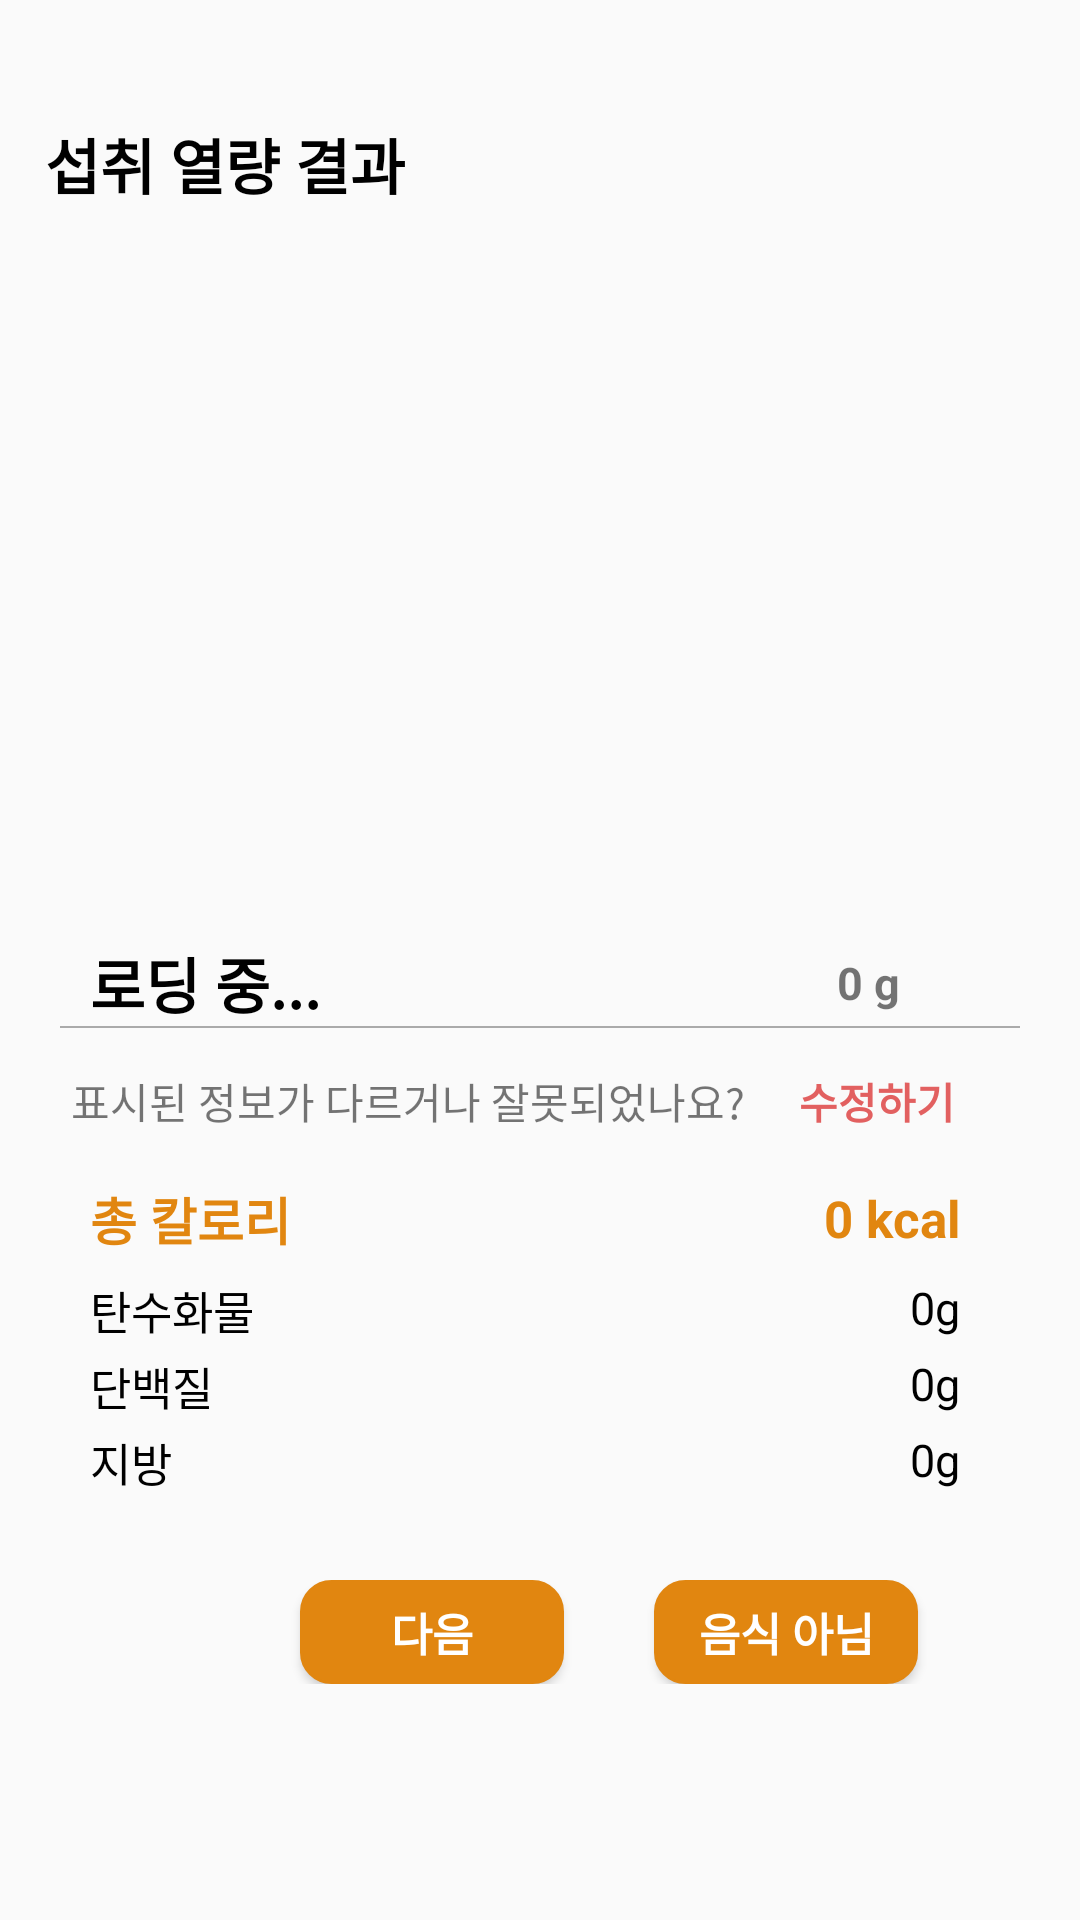

Reconstruct the res/layout file that produces this screen, plus the resources it refers to.
<!-- AndroidManifest.xml: application theme Theme.AppCompat.Light.NoActionBar -->
<!-- res/layout/fragment_result.xml -->
<?xml version="1.0" encoding="utf-8"?>
<LinearLayout xmlns:android="http://schemas.android.com/apk/res/android"
    xmlns:tools="http://schemas.android.com/tools"
    android:layout_width="match_parent"
    android:layout_height="match_parent"
    android:orientation="vertical"
    android:weightSum="16"
    tools:context=".Fragment.ResultFragment">

    <TextView
        android:layout_width="match_parent"
        android:layout_height="0dp"
        android:layout_weight="1"
        android:layout_marginTop="40dp"
        android:layout_marginLeft="15dp"
        android:text="섭취 열량 결과"
        android:gravity="center_vertical"
        android:textSize="20dp"
        android:textColor="@android:color/black"
        android:textStyle="bold"/>
    <ImageView
        android:id="@+id/ivMenuImage"
        android:layout_width="match_parent"
        android:layout_height="0dp"
        android:layout_weight="6"
        android:layout_marginTop="40dp"
        android:layout_marginLeft="30dp"
        android:layout_marginRight="30dp"
        android:background="@drawable/rounded_frame"
        android:scaleType="fitCenter"
        android:src="@drawable/ic_launcher_foreground"/>
    <LinearLayout
        android:layout_width="match_parent"
        android:layout_height="0dp"
        android:layout_weight="1"
        android:layout_marginTop="30dp"
        android:orientation="horizontal">
        <TextView
            android:id="@+id/tvMenuResultName"
            android:layout_width="200dp"
            android:layout_height="match_parent"
            android:layout_marginLeft="30dp"
            android:text="로딩 중..."
            android:textSize="20dp"
            android:textColor="@color/black"
            android:textStyle="bold"
            android:gravity="center_vertical"/>
        <TextView
            android:id="@+id/tvGram"
            android:layout_marginLeft="10dp"
            android:layout_width="60dp"
            android:layout_height="match_parent"
            android:text="0 g"
            android:textSize="15dp"
            android:textStyle="bold"
            android:gravity="center_vertical | right"/>
        <TextView
            android:id="@+id/tvPerson"
            android:layout_width="wrap_content"
            android:layout_height="match_parent"
            android:layout_marginLeft="30dp"
            android:layout_marginRight="30dp"
            android:text="1 인분"
            android:textSize="15dp"
            android:textColor="@color/black"
            android:textStyle="bold"
            android:gravity="center_vertical"/>
    </LinearLayout>
    <View
        android:background="@android:color/darker_gray"
        android:layout_width="match_parent"
        android:layout_height="2px"
        android:layout_marginLeft="20dp"
        android:layout_marginRight="20dp"
        android:layout_marginBottom="10dp"/>
    <LinearLayout
        android:layout_width="match_parent"
        android:layout_height="0dp"
        android:layout_weight="1"
        android:gravity="center"
        android:orientation="horizontal">
        <TextView
            android:id="@+id/tvResultGuideMsg"
            android:layout_width="wrap_content"
            android:layout_height="match_parent"
            android:gravity="center"
            android:text="표시된 정보가 다르거나 잘못되었나요?"/>
        <Button
            android:id="@+id/btnAdjust"
            android:background="@android:color/transparent"
            android:layout_width="wrap_content"
            android:layout_height="match_parent"
            android:text="수정하기"
            android:textColor="#E26060"
            android:textStyle="bold"/>
    </LinearLayout>
    <LinearLayout
        android:layout_width="match_parent"
        android:layout_height="0dp"
        android:layout_marginTop="10dp"
        android:layout_weight="1">
        <TextView
            android:layout_width="wrap_content"
            android:layout_height="match_parent"
            android:layout_marginLeft="30dp"
            android:gravity="center_vertical"
            android:text="총 칼로리"
            android:textSize="17dp"
            android:textColor="#E18610"
            android:textStyle="bold"/>
        <TextView
            android:id="@+id/tvCalorie"
            android:layout_width="match_parent"
            android:layout_height="match_parent"
            android:layout_marginRight="40dp"
            android:gravity="right |center_vertical"
            android:text="0 kcal"
            android:textSize="17dp"
            android:textColor="#E18610"
            android:textStyle="bold"/>
    </LinearLayout>
    <LinearLayout
        android:layout_width="match_parent"
        android:layout_height="0dp"
        android:layout_marginTop="5dp"
        android:layout_weight="0.7">
        <TextView
            android:layout_width="wrap_content"
            android:layout_height="match_parent"
            android:layout_marginLeft="30dp"
            android:gravity="center_vertical"
            android:text="탄수화물"
            android:textSize="15dp"
            android:textColor="#000000"
            android:textStyle="normal"/>
        <TextView
            android:id="@+id/tvCarbo"
            android:layout_width="match_parent"
            android:layout_height="match_parent"
            android:layout_marginRight="40dp"
            android:gravity="right"
            android:text="0g"
            android:textSize="15dp"
            android:textColor="#000000"
            android:textStyle="normal"/>
    </LinearLayout>
    <LinearLayout
        android:layout_width="match_parent"
        android:layout_height="0dp"
        android:layout_marginTop="5dp"
        android:layout_weight="0.7">
        <TextView
            android:layout_width="wrap_content"
            android:layout_height="match_parent"
            android:layout_marginLeft="30dp"
            android:gravity="center_vertical"
            android:text="단백질"
            android:textSize="15dp"
            android:textColor="#000000"
            android:textStyle="normal"/>
        <TextView
            android:id="@+id/tvProtein"
            android:layout_width="match_parent"
            android:layout_height="match_parent"
            android:layout_marginRight="40dp"
            android:gravity="right"
            android:text="0g"
            android:textSize="15dp"
            android:textColor="#000000"
            android:textStyle="normal"/>
    </LinearLayout>
    <LinearLayout
        android:layout_width="match_parent"
        android:layout_height="0dp"
        android:layout_marginTop="5dp"
        android:layout_weight="0.7">
        <TextView
            android:layout_width="wrap_content"
            android:layout_height="match_parent"
            android:layout_marginLeft="30dp"
            android:gravity="center_vertical"
            android:text="지방"
            android:textSize="15dp"
            android:textColor="#000000"
            android:textStyle="normal"/>
        <TextView
            android:id="@+id/tvFat"
            android:layout_width="match_parent"
            android:layout_height="match_parent"
            android:layout_marginRight="40dp"
            android:gravity="right"
            android:text="0g"
            android:textSize="15dp"
            android:textColor="#000000"
            android:textStyle="normal"/>
    </LinearLayout>



    <LinearLayout
        android:layout_width="match_parent"
        android:layout_height="0dp"
        android:layout_marginTop="30dp"
        android:layout_weight="1.2"
        android:orientation="horizontal">
        <Button
            android:id="@+id/btnNext"
            android:layout_width="wrap_content"
            android:layout_height="match_parent"
            android:layout_marginLeft="100dp"
            android:background="@drawable/custom_button"
            android:text="다음"
            android:textColor="@android:color/white"
            android:textSize="15dp"
            android:textStyle="bold"/>
        <Button
            android:id="@+id/btnCancel"
            android:layout_width="wrap_content"
            android:layout_height="match_parent"
            android:layout_marginLeft="30dp"
            android:background="@drawable/custom_button"
            android:text="음식 아님"
            android:textColor="@android:color/white"
            android:textSize="15dp"
            android:textStyle="bold"/>
    </LinearLayout>



</LinearLayout>
<!-- resources referenced by this layout -->
<resources>
  <color name="black">#FF000000</color>
  <!-- drawable custom_button (drawable) -->
  <?xml version="1.0" encoding="utf-8"?>
  <layer-list xmlns:android="http://schemas.android.com/apk/res/android">
      <item>
          <shape android:shape="rectangle">
              <solid android:color="#E18610"/>
              <stroke android:width = "1dp" android:color = "#E18610"/>
              <corners
                  android:bottomRightRadius="10dp"
                  android:bottomLeftRadius="10dp"
                  android:topLeftRadius="10dp"
                  android:topRightRadius="10dp"/>
          </shape>
      </item>
  </layer-list>
  <!-- drawable ic_launcher_foreground: webp bitmap (mipmap-hdpi, 7612 bytes) -->
  <!-- drawable rounded_frame (drawable) -->
  <?xml version="1.0" encoding="utf-8"?>
  <shape xmlns:android="http://schemas.android.com/apk/res/android"
      android:shape="rectangle">
      <solid android:color="#00000000"/> 
      <corners android:radius="20dp"/> 
  </shape>
</resources>
